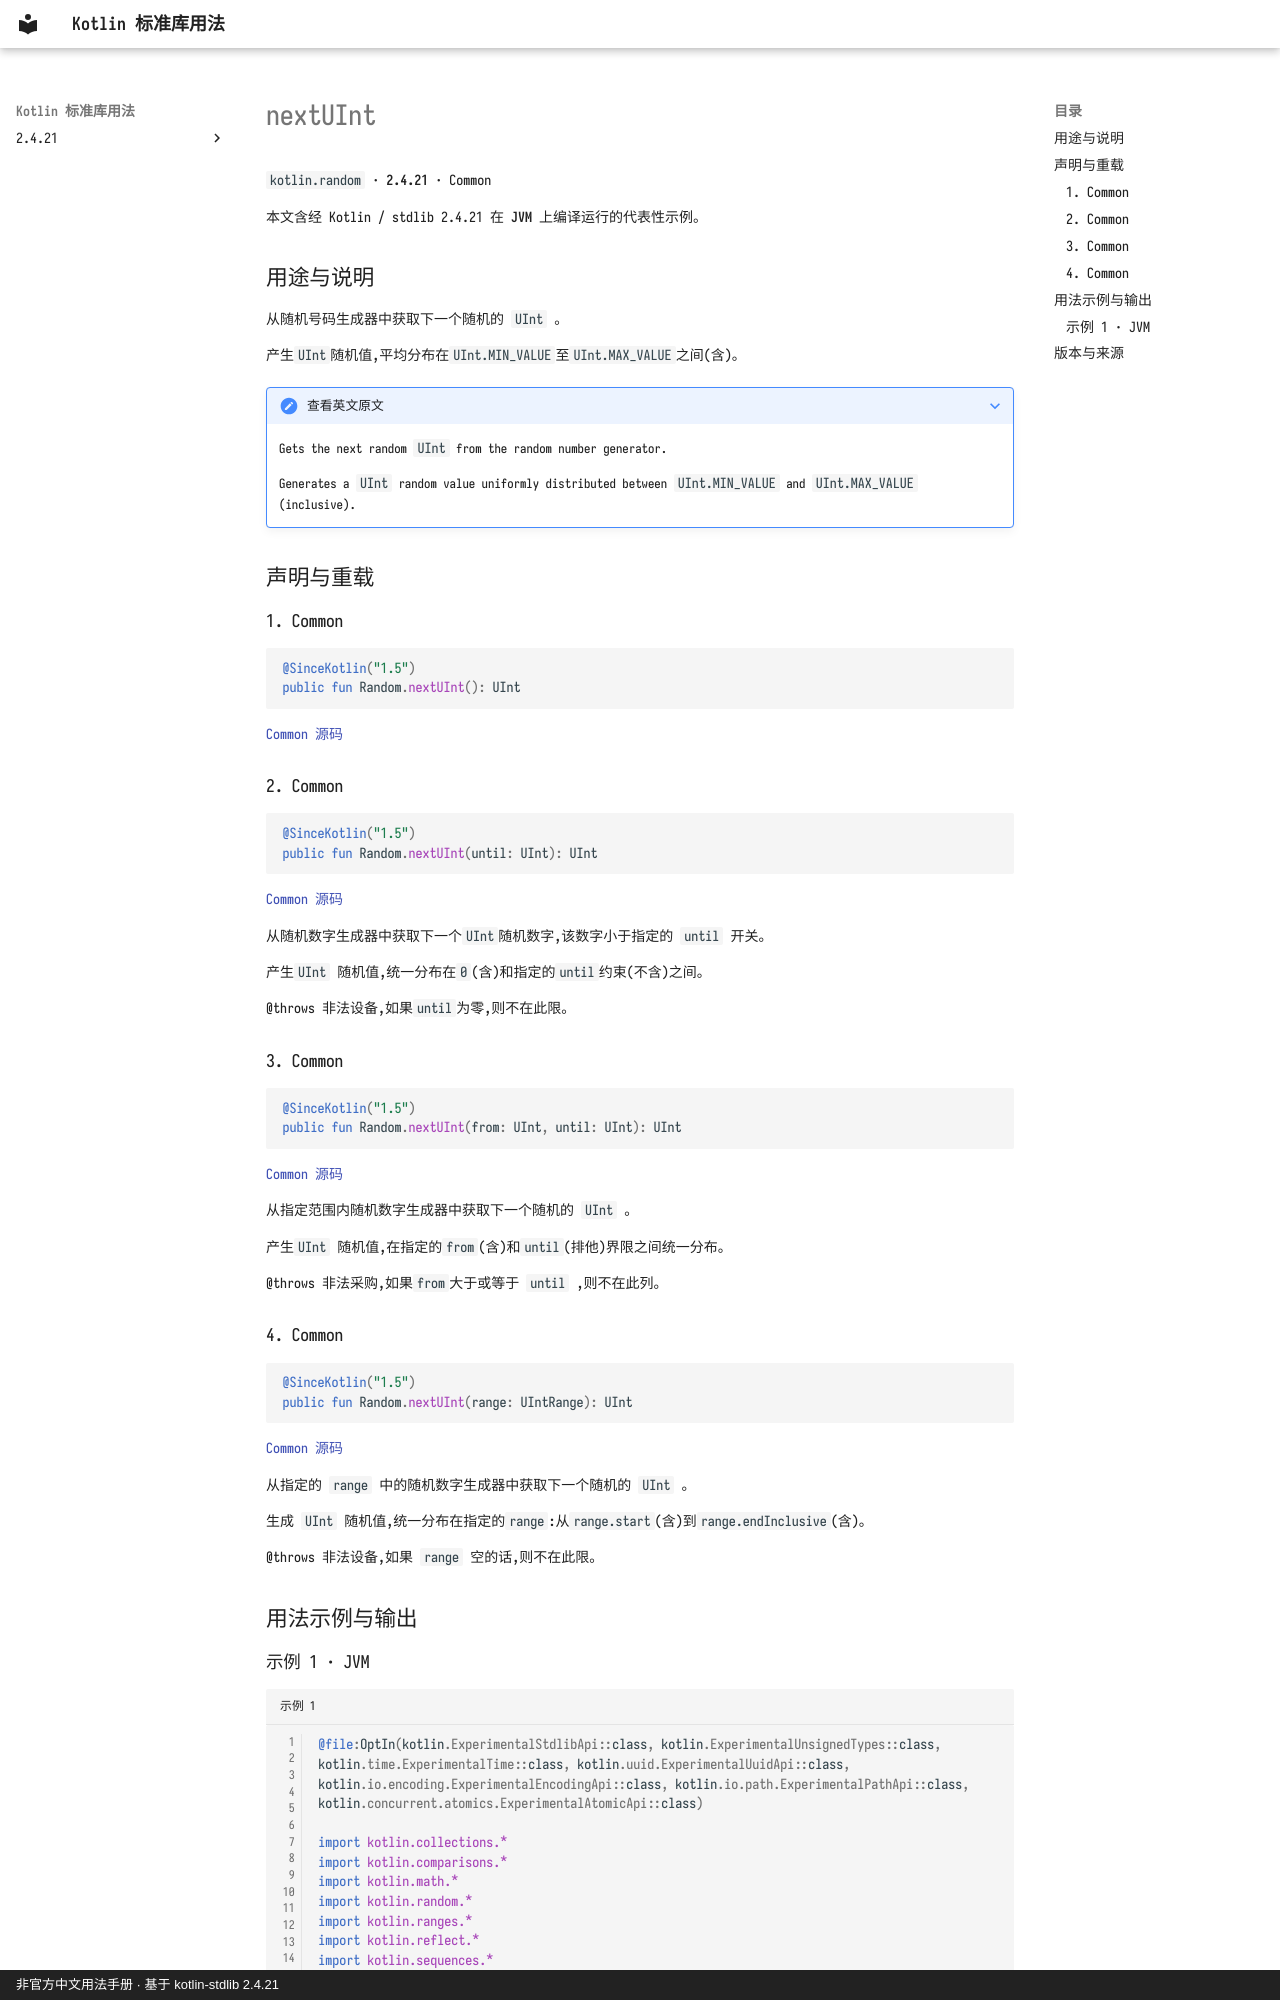

repository: oooooooko/kotlin-stdlib-docs · page: zh/api/kotlin.random/nextuint--5fc20af9/index.html · generator: mkdocs · copyright: 非官方中文用法手册 · 基于 kotlin-stdlib 2.4.21

# nextUInt

`kotlin.random` · **2.4.21** · Common

本文含经 Kotlin / stdlib 2.4.21 在 **JVM** 上编译运行的代表性示例。

## 用途与说明

从随机号码生成器中获取下一个随机的 `UInt` 。

产生`UInt`随机值,平均分布在`UInt.MIN_VALUE`至`UInt.MAX_VALUE`之间(含)。

??? note "查看英文原文"

    Gets the next random `UInt` from the random number generator.
    
    Generates a `UInt` random value uniformly distributed between `UInt.MIN_VALUE` and `UInt.MAX_VALUE` (inclusive).

## 声明与重载

### 1. Common

```kotlin
@SinceKotlin("1.5")
public fun Random.nextUInt(): UInt
```

[Common 源码](https://github.com/JetBrains/kotlin/blob/v2.4.21/libraries/stdlib/src/kotlin/random/URandom.kt#L9)

### 2. Common

```kotlin
@SinceKotlin("1.5")
public fun Random.nextUInt(until: UInt): UInt
```

[Common 源码](https://github.com/JetBrains/kotlin/blob/v2.4.21/libraries/stdlib/src/kotlin/random/URandom.kt#L17)

从随机数字生成器中获取下一个`UInt`随机数字,该数字小于指定的 `until` 开关。

产生`UInt` 随机值,统一分布在`0`(含)和指定的`until`约束(不含)之间。

@throws 非法设备,如果`until`为零,则不在此限。

### 3. Common

```kotlin
@SinceKotlin("1.5")
public fun Random.nextUInt(from: UInt, until: UInt): UInt
```

[Common 源码](https://github.com/JetBrains/kotlin/blob/v2.4.21/libraries/stdlib/src/kotlin/random/URandom.kt#L27)

从指定范围内随机数字生成器中获取下一个随机的 `UInt` 。

产生`UInt` 随机值,在指定的`from`(含)和`until`(排他)界限之间统一分布。

@throws 非法采购,如果`from`大于或等于 `until` ,则不在此列。

### 4. Common

```kotlin
@SinceKotlin("1.5")
public fun Random.nextUInt(range: UIntRange): UInt
```

[Common 源码](https://github.com/JetBrains/kotlin/blob/v2.4.21/libraries/stdlib/src/kotlin/random/URandom.kt#L45)

从指定的 `range` 中的随机数字生成器中获取下一个随机的 `UInt` 。

生成 `UInt` 随机值,统一分布在指定的`range`:从`range.start`(含)到`range.endInclusive`(含)。

@throws 非法设备,如果 `range` 空的话,则不在此限。

## 用法示例与输出
